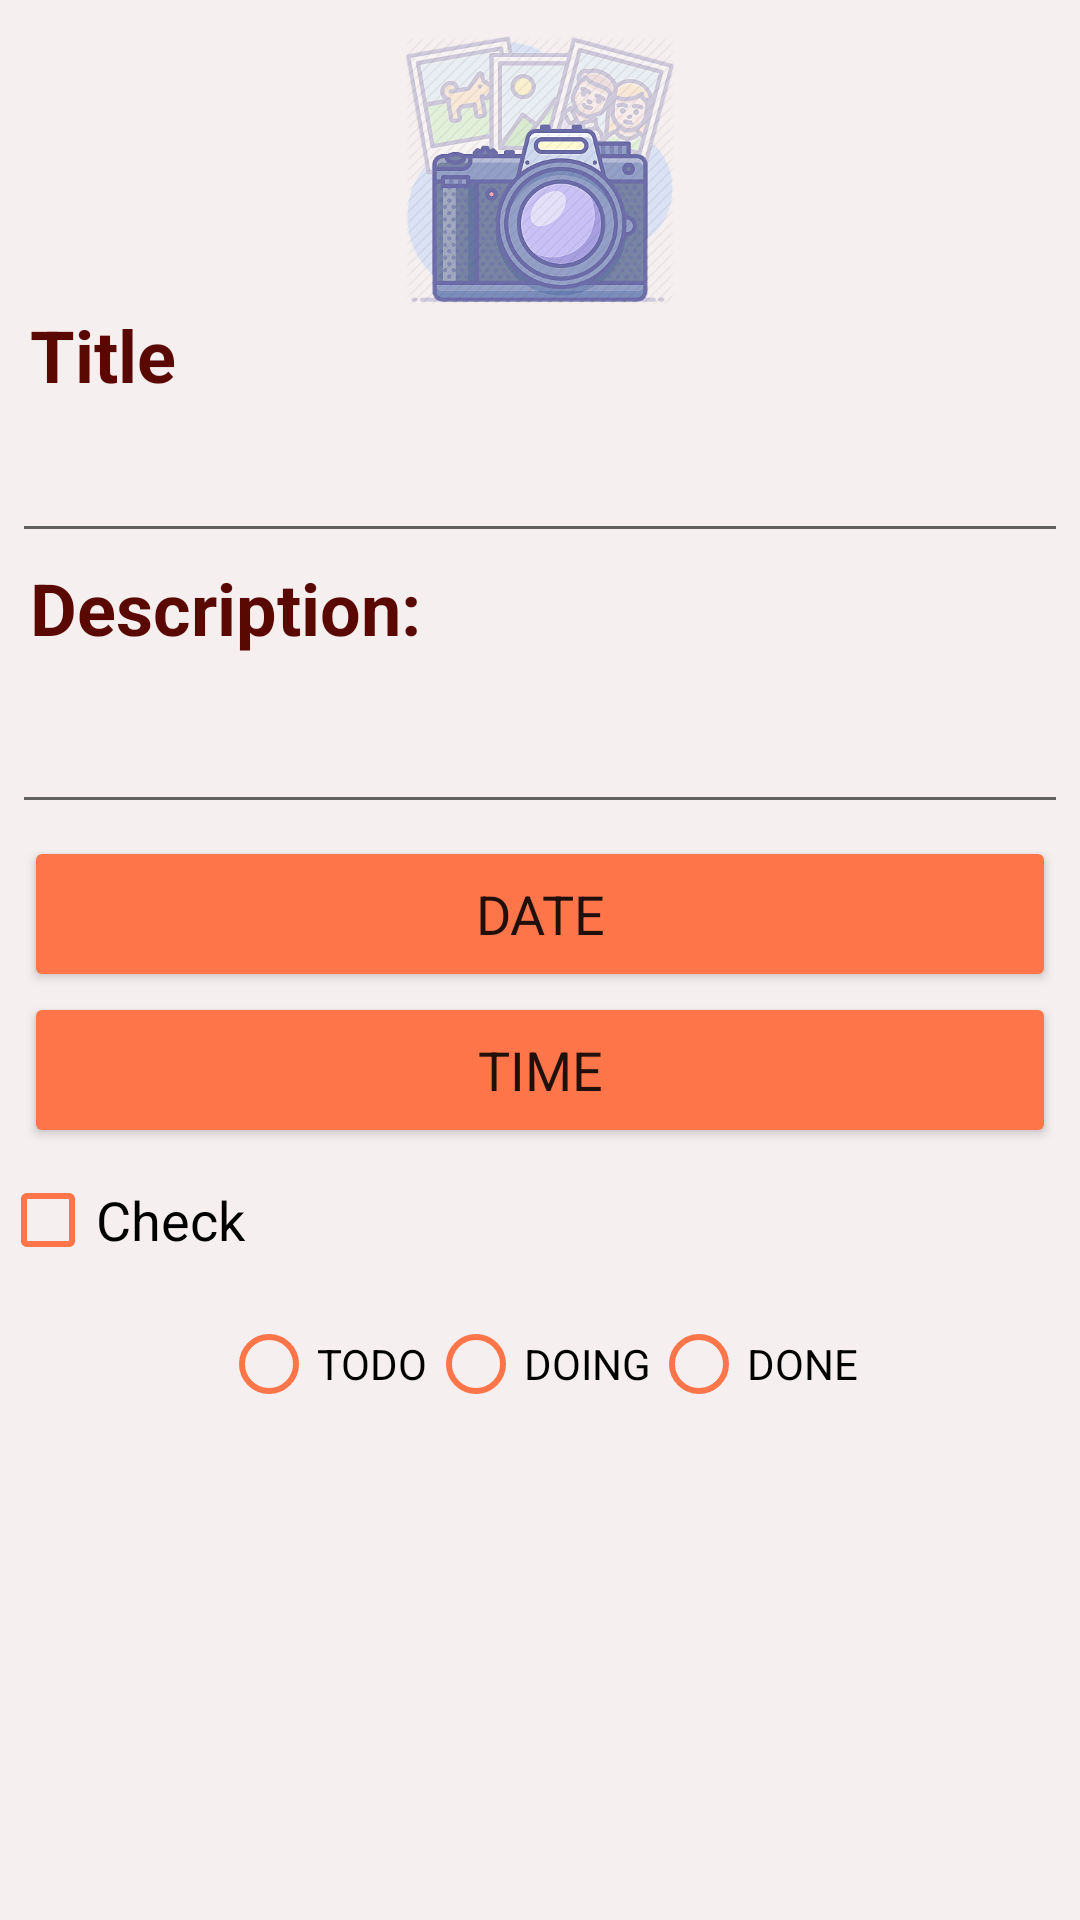

Produce the Android XML layout that renders to this screen, including the resource entries it uses.
<!-- AndroidManifest.xml: application theme AppTheme -->
<!-- res/layout/fragment_show_detail.xml -->
<?xml version="1.0" encoding="utf-8"?>
<LinearLayout
    xmlns:android="http://schemas.android.com/apk/res/android"
    xmlns:app="http://schemas.android.com/apk/res-auto"
    android:id="@+id/root_linear_layout"
    android:layout_width="match_parent"
    android:layout_height="match_parent"
    android:background="#F6EFEF"
    android:orientation="vertical">

    <ImageView
        android:id="@+id/imgview_photo"
        android:layout_width="150dp"
        android:layout_height="90dp"
        android:layout_gravity="center"
        android:layout_marginTop="12dp"
        android:scaleType="fitCenter"
        android:src="@drawable/ic_camera" />

    <TextView
        android:layout_width="wrap_content"
        android:layout_height="wrap_content"
        android:layout_marginLeft="10dp"
        android:text="Title"
        android:textColor="#5A0802"
        android:textSize="24sp"
        android:textStyle="bold" />

    <EditText
        android:id="@+id/edittxt_title"
        style="@style/Widget.MaterialComponents.TextView"
        android:layout_width="match_parent"
        android:layout_height="50dp"
        android:layout_gravity="center"
        android:layout_marginLeft="4dp"
        android:layout_marginRight="4dp"
        android:textSize="18sp"
        android:textStyle="bold"
        />

    <TextView
        android:layout_width="wrap_content"
        android:layout_height="wrap_content"
        android:layout_marginLeft="10dp"
        android:layout_marginTop="2dp"
        android:layout_marginBottom="2dp"
        android:text="Description:"
        android:textColor="#5A0802"
        android:textSize="24sp"
        android:textStyle="bold" />

    <EditText
        android:id="@+id/edittxt_description"
        style="@style/Widget.MaterialComponents.TextView"
        android:layout_width="match_parent"
        android:layout_height="50dp"
        android:layout_gravity="center"
        android:layout_margin="4dp"
        android:textSize="18sp" />

    <Button
        android:id="@+id/btn_date"
        style="@style/Widget.MaterialComponents.TextInputLayout.OutlinedBox"
        android:layout_width="match_parent"
        android:layout_height="52dp"
        android:layout_marginLeft="8dp"
        android:layout_marginRight="8dp"
        android:backgroundTint="#FF754A"
        android:text="DATE"
        android:textSize="18sp" />

    <Button
        android:id="@+id/btn_time"
        style="@style/Widget.MaterialComponents.TextInputLayout.OutlinedBox"
        android:layout_width="match_parent"
        android:layout_height="52dp"
        android:layout_marginLeft="8dp"
        android:layout_marginRight="8dp"
        android:backgroundTint="#FF754A"
        android:text="TIME"
        android:textSize="18sp" />

    <CheckBox
        android:id="@+id/checkBox_done"
        android:layout_width="match_parent"
        android:layout_height="wrap_content"
        android:text="Check"
        android:textSize="18sp"
        app:buttonTint="#FF754A" />

    <RadioGroup
        android:id="@+id/radiogp_states"
        android:layout_width="wrap_content"
        android:layout_height="wrap_content"
        android:layout_gravity="center"
        android:orientation="horizontal">

        <RadioButton
            android:id="@+id/btn_todo"
            android:layout_width="match_parent"
            android:layout_height="wrap_content"
            android:text="@string/button_todo"
            app:buttonTint="#FF754A" />

        <RadioButton
            android:id="@+id/btn_doing"
            android:layout_width="match_parent"
            android:layout_height="wrap_content"
            android:text="@string/button_doing"
            app:buttonTint="#FF754A" />

        <RadioButton
            android:id="@+id/btn_done"
            android:layout_width="match_parent"
            android:layout_height="wrap_content"
            android:text="@string/button_done"
            app:buttonTint="#FF754A" />

    </RadioGroup>

</LinearLayout>
<!-- resources referenced by this layout -->
<resources>
  <!-- drawable ic_camera: png bitmap (drawable-hdpi, 75469 bytes) -->
  <string name="button_doing">DOING</string>
  <string name="button_done">DONE</string>
  <string name="button_todo">TODO</string>
  <style name="AppTheme" parent="Theme.MaterialComponents.Light.DarkActionBar">
          
          <item name="colorPrimary">#650101</item>
          <item name="colorPrimaryDark">#4C0000</item>
          <item name="colorAccent">#FF754A</item>
          <item name="title">"Task Manager"</item>
      </style>
</resources>
